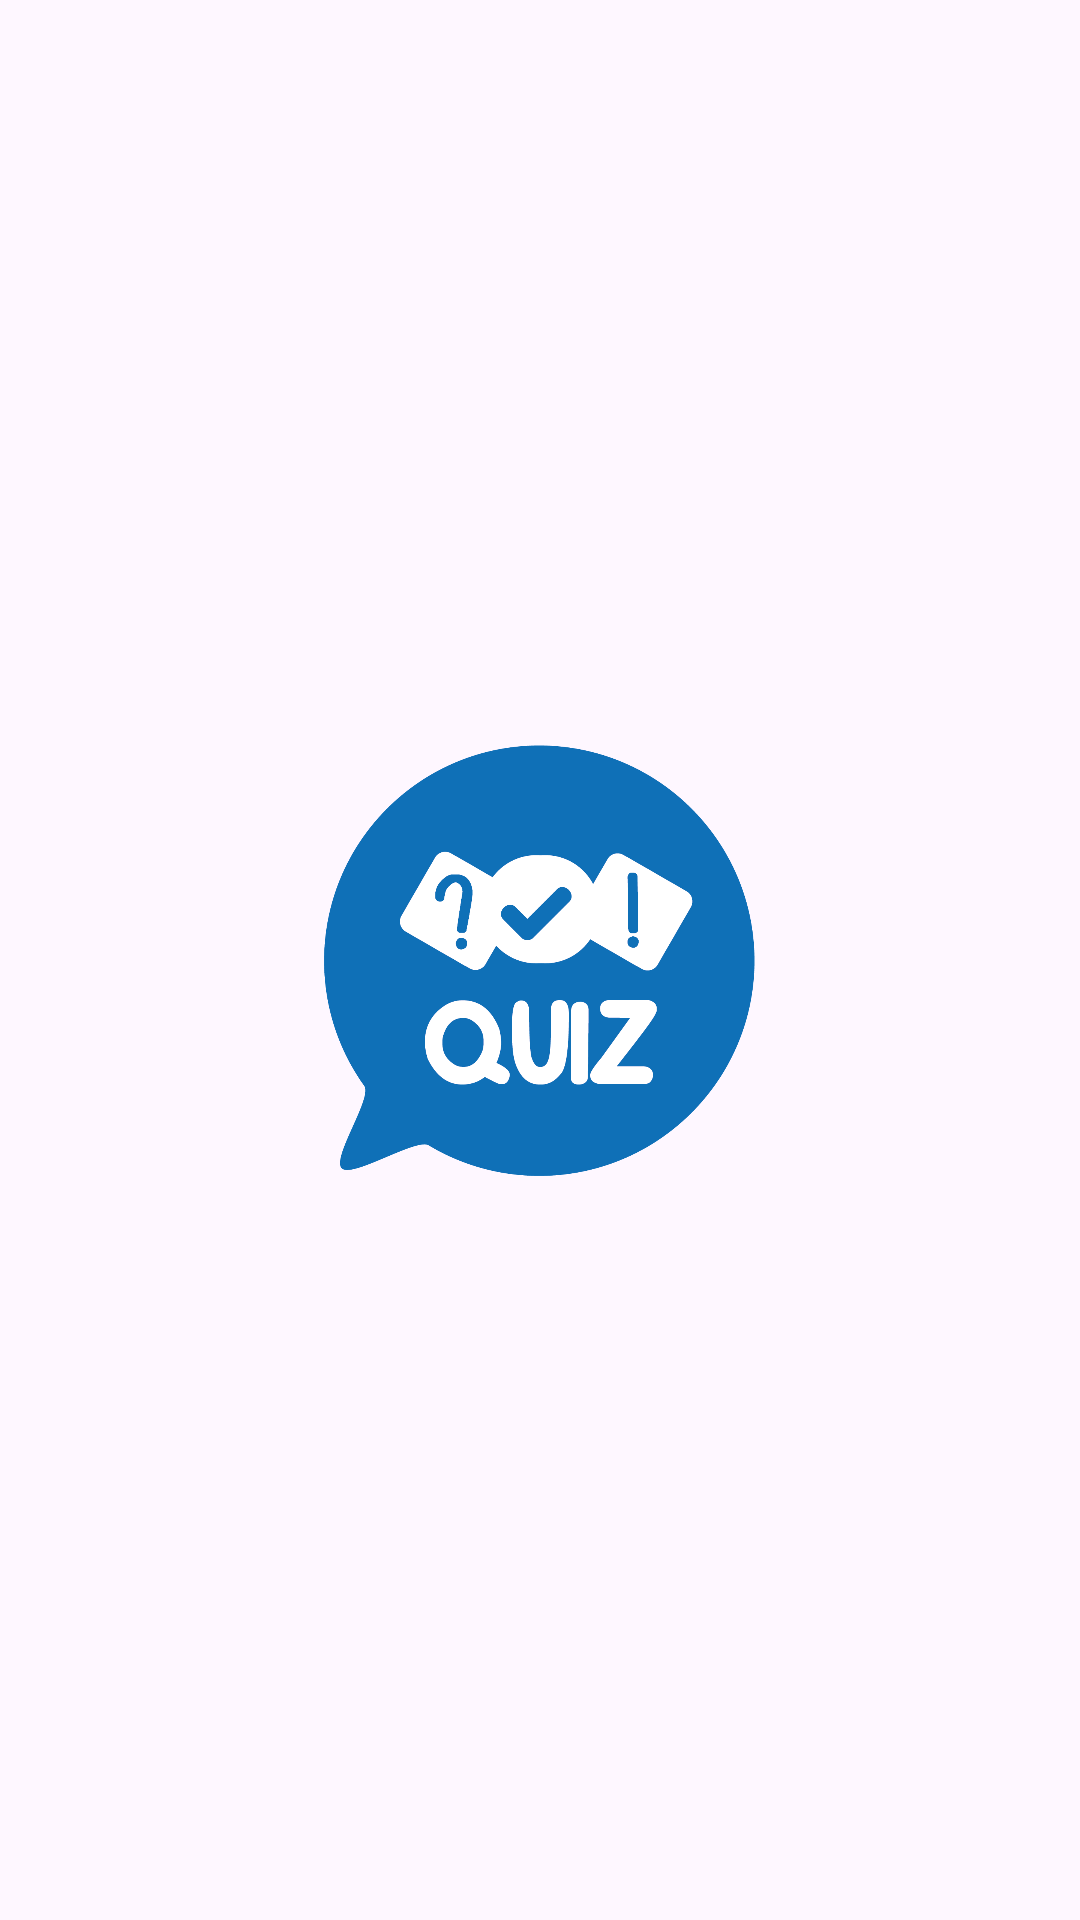

Layout XML and referenced resources for this Android screen:
<!-- AndroidManifest.xml: application theme Theme.Quiz_App -->
<!-- res/layout/activity_main.xml -->
<?xml version="1.0" encoding="utf-8"?>
<androidx.constraintlayout.widget.ConstraintLayout xmlns:android="http://schemas.android.com/apk/res/android"
    xmlns:app="http://schemas.android.com/apk/res-auto"
    xmlns:tools="http://schemas.android.com/tools"
    android:id="@+id/main"
    android:layout_width="match_parent"
    android:layout_height="match_parent"
    tools:context=".MainActivity">

    <ImageView
        android:layout_width="150dp"
        android:layout_height="150dp"
        android:src="@drawable/quiz_logo"
        app:layout_constraintBottom_toBottomOf="parent"
        app:layout_constraintEnd_toEndOf="parent"
        app:layout_constraintStart_toStartOf="parent"
        app:layout_constraintTop_toTopOf="parent" />

</androidx.constraintlayout.widget.ConstraintLayout>
<!-- resources referenced by this layout -->
<resources>
  <!-- drawable quiz_logo: png bitmap (drawable, 42921 bytes) -->
  <style name="Theme.Quiz_App" parent="Base.Theme.Quiz_App" />
  <style name="Base.Theme.Quiz_App" parent="Theme.Material3.DayNight.NoActionBar">
          
          <item name="colorPrimary">@color/gray</item>
      </style>
  <color name="gray">#7F7F7F</color>
</resources>
